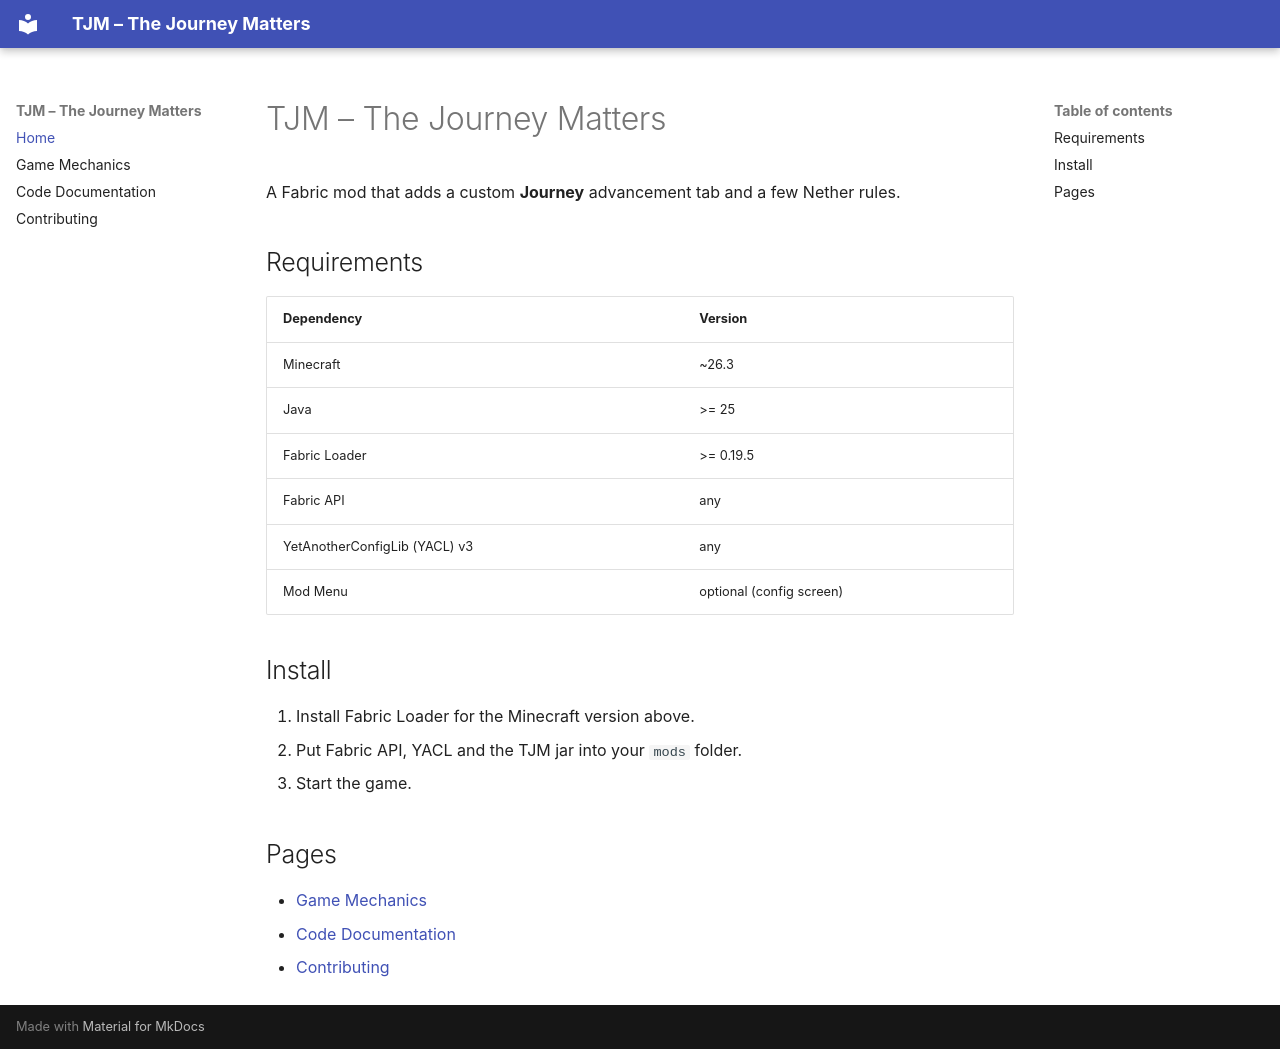

repository: JannisHeydemann/TJM · page: index.html · generator: mkdocs

# TJM – The Journey Matters

A Fabric mod that adds a custom **Journey** advancement tab and a few Nether rules.

## Requirements
| Dependency | Version |
|---|---|
| Minecraft | ~26.3 |
| Java | >= 25 |
| Fabric Loader | >= 0.19.5 |
| Fabric API | any |
| YetAnotherConfigLib (YACL) v3 | any |
| Mod Menu | optional (config screen) |

## Install
1. Install Fabric Loader for the Minecraft version above.
2. Put Fabric API, YACL and the TJM jar into your `mods` folder.
3. Start the game.

## Pages
- [Game Mechanics](Game-Mechanics.md)
- [Code Documentation](Code-Documentation.md)
- [Contributing](Contributing.md)
